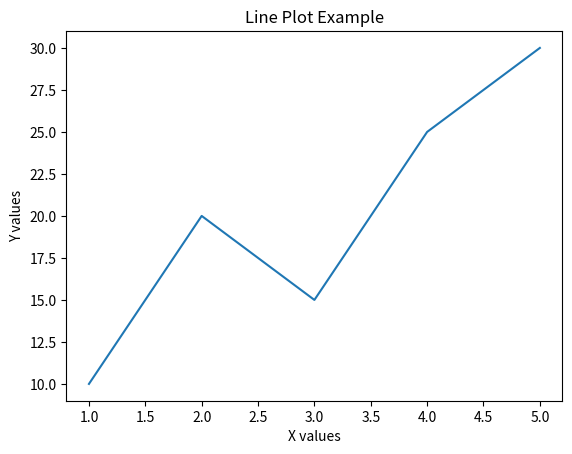
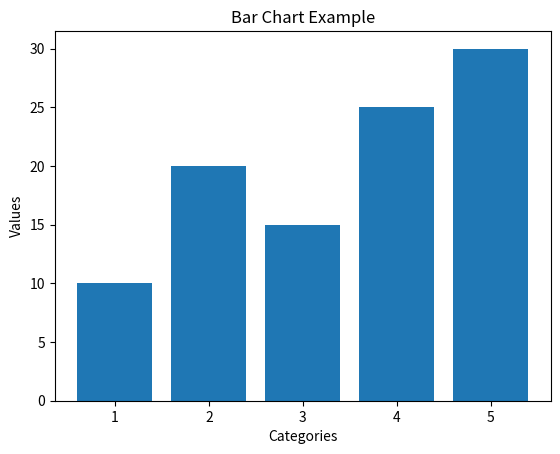
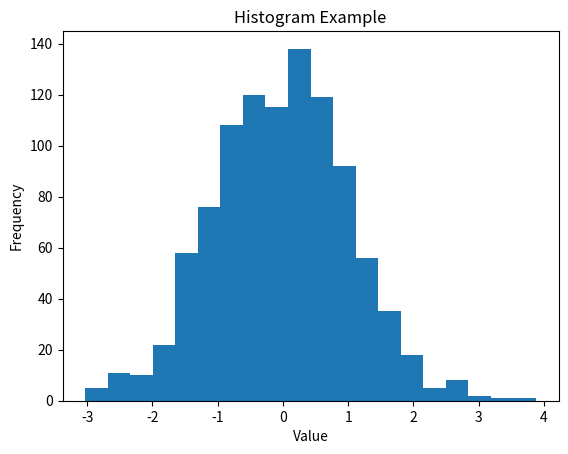

Source code (Python) for these figures, in order:
import matplotlib.pyplot as plt
import numpy as np

# Sample data
x = np.arange(1, 6)
y = [10, 20, 15, 25, 30]

# Line Plot
plt.figure()
plt.plot(x, y)
plt.title("Line Plot Example")
plt.xlabel("X values")
plt.ylabel("Y values")
plt.show()

# Bar Chart
plt.figure()
plt.bar(x, y)
plt.title("Bar Chart Example")
plt.xlabel("Categories")
plt.ylabel("Values")
plt.show()

# Histogram
data = np.random.randn(1000)

plt.figure()
plt.hist(data, bins=20)
plt.title("Histogram Example")
plt.xlabel("Value")
plt.ylabel("Frequency")
plt.show()
